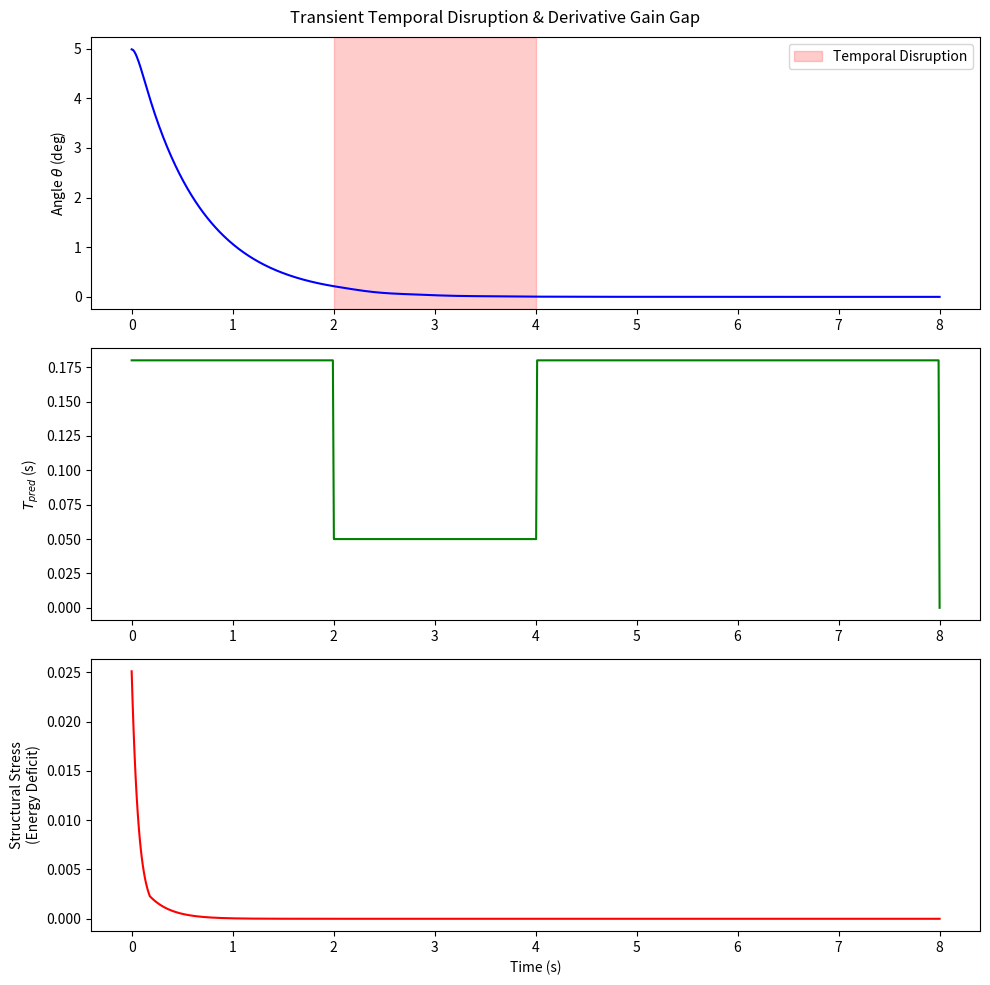

This figure's Python source:
import numpy as np
import matplotlib
matplotlib.use('Agg')
import matplotlib.pyplot as plt
import os
import pandas as pd

def setup_directories():
    os.makedirs('outputs/embodied_time', exist_ok=True)

def dynamics(x, u, g=9.81, L=1.0, m=1.0):
    theta, omega = x
    omega = np.clip(omega, -50.0, 50.0)
    dtheta = omega
    domega = (g / L) * np.sin(theta) + u / (m * L**2)
    return np.array([dtheta, domega])

def rk4(x, u, dt, L=1.0, m=1.0):
    k1 = dynamics(x, u, L=L, m=m)
    k2 = dynamics(x + 0.5 * dt * k1, u, L=L, m=m)
    k3 = dynamics(x + 0.5 * dt * k2, u, L=L, m=m)
    k4 = dynamics(x + dt * k3, u, L=L, m=m)
    return x + (dt / 6.0) * (k1 + 2*k2 + 2*k3 + k4)

def simulate_transient_disruption(tau, L=1.0, Kp=20.0, Kd=8.0, T=8.0, dt=0.01):
    steps = int(T / dt)
    delay_steps = int(tau / dt)

    x = np.zeros((steps, 2))
    u = np.zeros(steps)
    T_pred_history = np.zeros(steps)
    structural_stress = np.zeros(steps)

    x[0] = np.array([0.087, 0.0])

    for i in range(steps - 1):
        obs_idx = max(0, i - delay_steps)
        x_obs = x[obs_idx]

        time = i * dt
        if 2.0 <= time <= 4.0:
            T_pred = 0.05
        else:
            T_pred = tau

        T_pred_history[i] = T_pred
        pred_steps = int(T_pred / dt)

        x_hat = np.copy(x_obs)
        if pred_steps > 0:
            for j in range(pred_steps):
                idx_u = obs_idx + j
                u_hat = u[idx_u] if idx_u < i else 0.0
                x_hat = rk4(x_hat, u_hat, dt, L=L)

        u[i] = -Kp * x_hat[0] - Kd * x_hat[1]
        x[i+1] = rk4(x[i], u[i], dt, L=L)

        structural_stress[i] = abs(u[i]) * x[i, 0]**2

        if abs(x[i+1, 0]) > np.pi/2:
            x[i+1:, 0] = np.nan
            break

    return np.linspace(0, T, steps), x[:, 0], T_pred_history, structural_stress, u

def run_experiment():
    print("Running Transient Temporal Disruption...")
    t, theta, T_pred, stress, u = simulate_transient_disruption(0.18)

    df = pd.DataFrame({
        'time': t,
        'theta': theta,
        'T_pred': T_pred,
        'structural_stress': stress
    })
    df.to_csv('outputs/embodied_time/transient_temporal_disruption.csv', index=False)

    fig, axs = plt.subplots(3, 1, figsize=(10, 10))
    axs[0].plot(t, np.degrees(theta), 'b-')
    axs[0].axvspan(2.0, 4.0, color='red', alpha=0.2, label='Temporal Disruption')
    axs[0].set_ylabel(r'Angle $\theta$ (deg)')
    axs[0].legend()

    axs[1].plot(t, T_pred, 'g-')
    axs[1].set_ylabel(r'$T_{pred}$ (s)')

    axs[2].plot(t, stress, 'r-')
    axs[2].set_ylabel('Structural Stress\n(Energy Deficit)')
    axs[2].set_xlabel('Time (s)')

    plt.suptitle('Transient Temporal Disruption & Derivative Gain Gap')
    plt.tight_layout()
    plt.savefig('outputs/embodied_time/transient_temporal_disruption.png')
    plt.close()

if __name__ == '__main__':
    setup_directories()
    run_experiment()
